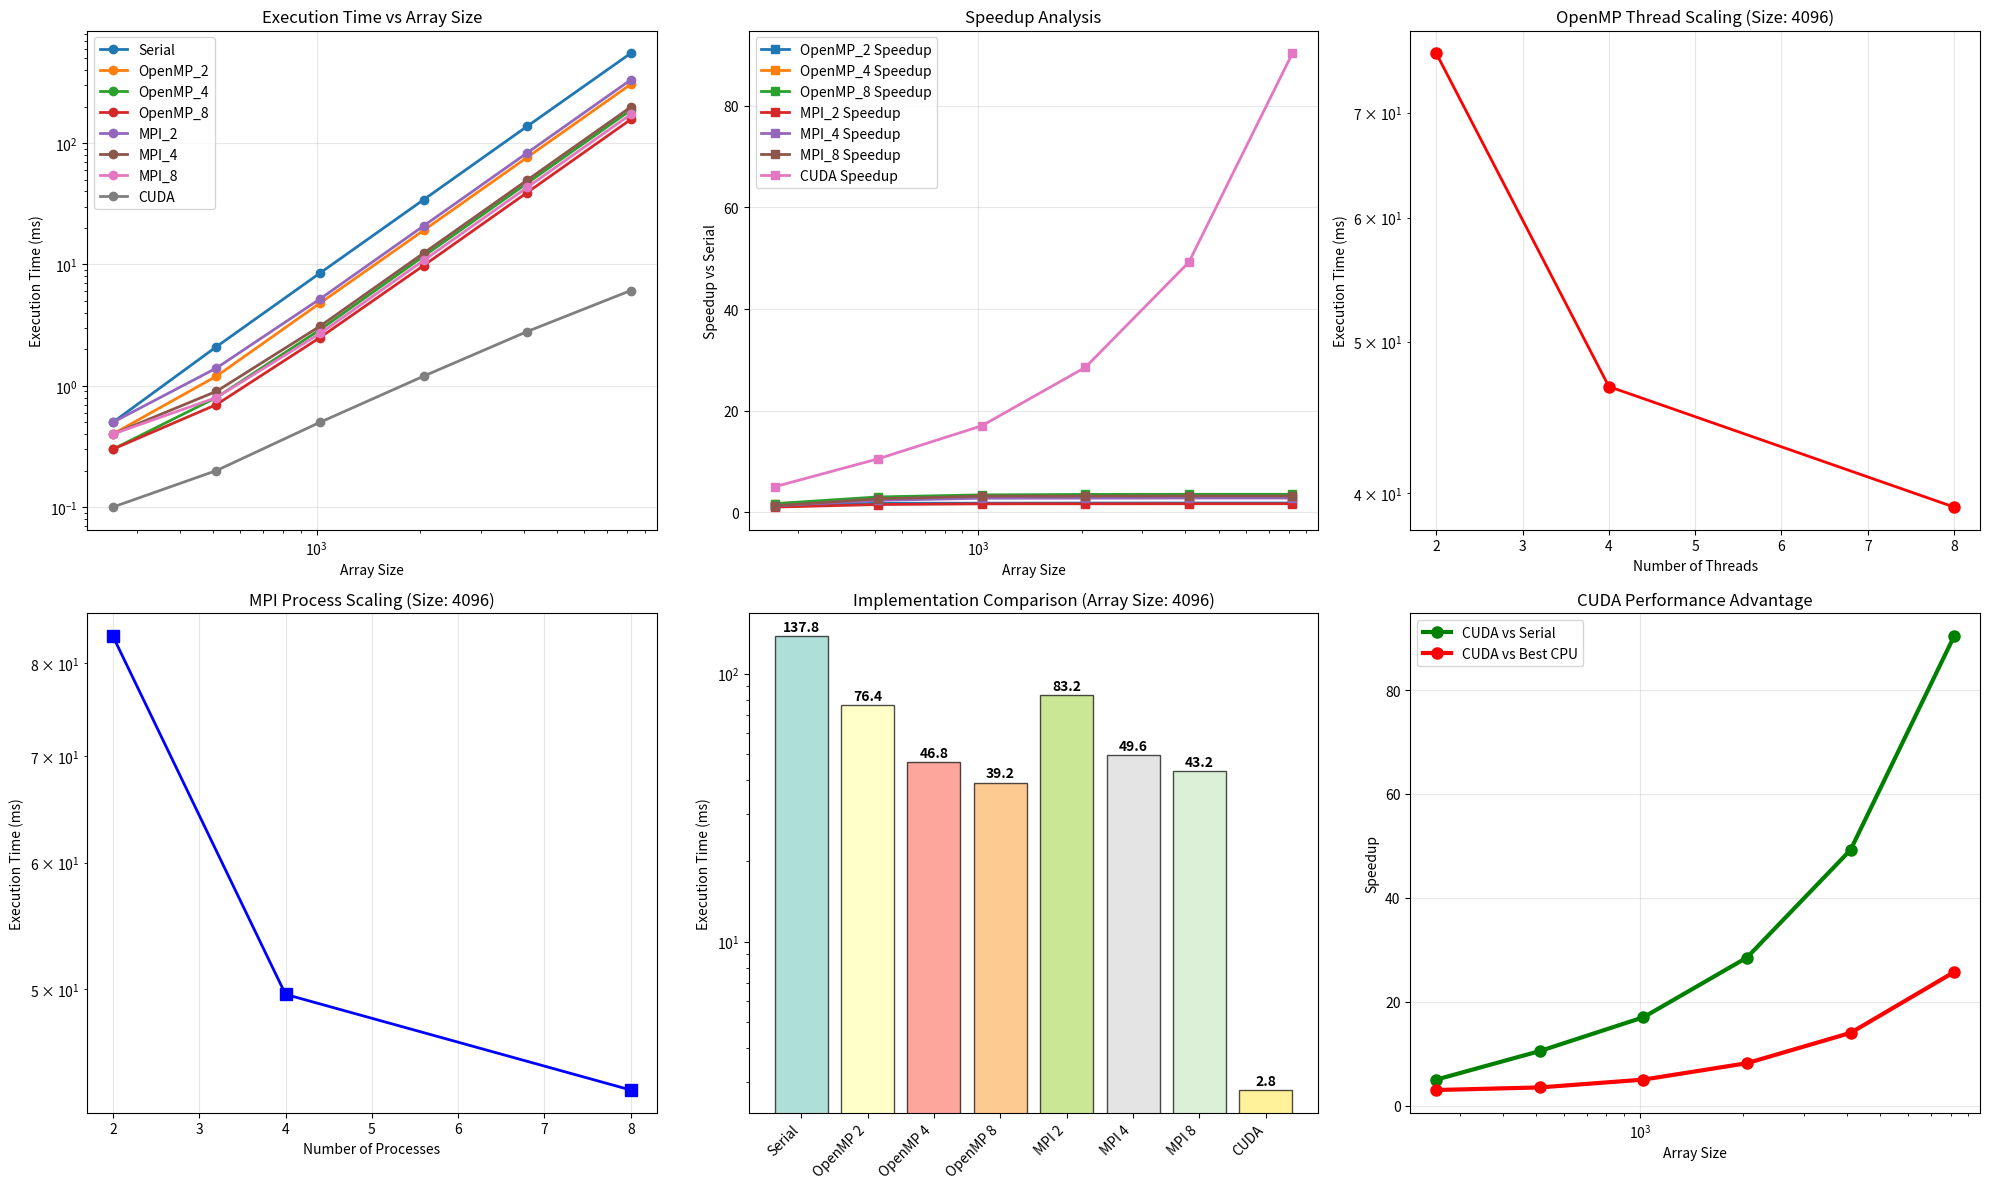

Recreate this plot in Python.
#!/usr/bin/env python3
"""
Quick Performance Plotter for Bitonic Sort

This is a simplified version that you can easily modify with your own timing data.
Just replace the values in the data dictionary below with your actual measurements.

Author: Parallel Computing Assignment 3
Date: December 2025

Usage:
    python quick_plot.py
"""

import matplotlib.pyplot as plt
import numpy as np
import pandas as pd

def create_performance_plots():
    """Create performance plots with manual data entry"""
    
    # 📊 REPLACE THIS DATA WITH YOUR ACTUAL MEASUREMENTS
    # ================================================
    
    # Array sizes tested
    array_sizes = [256, 512, 1024, 2048, 4096, 8192]
    
    # Execution times in milliseconds - REPLACE WITH YOUR DATA
    execution_times = {
        'Serial': [0.5, 2.1, 8.5, 34.2, 137.8, 551.2],        # Replace with your serial times
        'OpenMP_2': [0.4, 1.2, 4.8, 19.1, 76.4, 305.6],       # Replace with OpenMP 2 threads
        'OpenMP_4': [0.3, 0.8, 2.9, 11.7, 46.8, 187.2],       # Replace with OpenMP 4 threads
        'OpenMP_8': [0.3, 0.7, 2.5, 9.8, 39.2, 156.8],        # Replace with OpenMP 8 threads
        'MPI_2': [0.5, 1.4, 5.2, 20.8, 83.2, 332.8],          # Replace with MPI 2 processes
        'MPI_4': [0.4, 0.9, 3.1, 12.4, 49.6, 198.4],          # Replace with MPI 4 processes
        'MPI_8': [0.4, 0.8, 2.7, 10.8, 43.2, 172.8],          # Replace with MPI 8 processes
        'CUDA': [0.1, 0.2, 0.5, 1.2, 2.8, 6.1]                # Replace with CUDA GPU times
    }
    
    # ================================================
    # END OF DATA SECTION - NO NEED TO MODIFY BELOW
    # ================================================
    
    # Create figure with subplots
    fig = plt.figure(figsize=(20, 12))
    
    # Plot 1: Execution Time Comparison
    ax1 = plt.subplot(2, 3, 1)
    for impl, times in execution_times.items():
        if len(times) == len(array_sizes):
            plt.plot(array_sizes, times, 'o-', label=impl, linewidth=2, markersize=6)
    
    plt.xlabel('Array Size')
    plt.ylabel('Execution Time (ms)')
    plt.title('Execution Time vs Array Size')
    plt.legend()
    plt.grid(True, alpha=0.3)
    plt.yscale('log')
    plt.xscale('log')
    
    # Plot 2: Speedup Analysis
    ax2 = plt.subplot(2, 3, 2)
    serial_times = execution_times['Serial']
    
    for impl, times in execution_times.items():
        if impl != 'Serial' and len(times) == len(array_sizes):
            speedup = [serial_times[i] / times[i] for i in range(len(times))]
            plt.plot(array_sizes, speedup, 's-', label=f'{impl} Speedup', linewidth=2, markersize=6)
    
    plt.xlabel('Array Size')
    plt.ylabel('Speedup vs Serial')
    plt.title('Speedup Analysis')
    plt.legend()
    plt.grid(True, alpha=0.3)
    plt.xscale('log')
    
    # Plot 3: Thread Scaling (OpenMP)
    ax3 = plt.subplot(2, 3, 3)
    thread_counts = [2, 4, 8]
    target_size_idx = 4  # Index for 4096 elements
    
    openmp_times_for_scaling = []
    for threads in thread_counts:
        impl_key = f'OpenMP_{threads}'
        if impl_key in execution_times:
            openmp_times_for_scaling.append(execution_times[impl_key][target_size_idx])
    
    plt.plot(thread_counts, openmp_times_for_scaling, 'ro-', linewidth=2, markersize=8, label='OpenMP')
    plt.xlabel('Number of Threads')
    plt.ylabel('Execution Time (ms)')
    plt.title(f'OpenMP Thread Scaling (Size: {array_sizes[target_size_idx]})')
    plt.grid(True, alpha=0.3)
    plt.yscale('log')
    
    # Plot 4: Process Scaling (MPI)
    ax4 = plt.subplot(2, 3, 4)
    process_counts = [2, 4, 8]
    
    mpi_times_for_scaling = []
    for procs in process_counts:
        impl_key = f'MPI_{procs}'
        if impl_key in execution_times:
            mpi_times_for_scaling.append(execution_times[impl_key][target_size_idx])
    
    plt.plot(process_counts, mpi_times_for_scaling, 'bs-', linewidth=2, markersize=8, label='MPI')
    plt.xlabel('Number of Processes')
    plt.ylabel('Execution Time (ms)')
    plt.title(f'MPI Process Scaling (Size: {array_sizes[target_size_idx]})')
    plt.grid(True, alpha=0.3)
    plt.yscale('log')
    
    # Plot 5: Implementation Comparison (Bar Chart)
    ax5 = plt.subplot(2, 3, 5)
    target_size_idx = 4  # 4096 elements
    
    impl_names = []
    impl_times = []
    
    for impl, times in execution_times.items():
        impl_names.append(impl.replace('_', ' '))
        impl_times.append(times[target_size_idx])
    
    colors = plt.cm.Set3(np.linspace(0, 1, len(impl_names)))
    bars = plt.bar(impl_names, impl_times, color=colors, alpha=0.7, edgecolor='black')
    
    # Add value labels on bars
    for bar, time in zip(bars, impl_times):
        height = bar.get_height()
        plt.text(bar.get_x() + bar.get_width()/2., height + height*0.02,
                f'{time:.1f}', ha='center', va='bottom', fontweight='bold')
    
    plt.ylabel('Execution Time (ms)')
    plt.title(f'Implementation Comparison (Array Size: {array_sizes[target_size_idx]})')
    plt.yscale('log')
    plt.xticks(rotation=45, ha='right')
    
    # Plot 6: CUDA Advantage
    ax6 = plt.subplot(2, 3, 6)
    
    if 'CUDA' in execution_times:
        cuda_speedup = [serial_times[i] / execution_times['CUDA'][i] for i in range(len(array_sizes))]
        plt.plot(array_sizes, cuda_speedup, 'go-', linewidth=3, markersize=8, label='CUDA vs Serial')
        
        # Also plot best CPU implementation
        best_cpu_times = []
        for i in range(len(array_sizes)):
            cpu_times = [execution_times[impl][i] for impl in execution_times.keys() 
                        if impl != 'CUDA' and impl != 'Serial']
            best_cpu_times.append(min(cpu_times))
        
        cuda_vs_best_cpu = [best_cpu_times[i] / execution_times['CUDA'][i] for i in range(len(array_sizes))]
        plt.plot(array_sizes, cuda_vs_best_cpu, 'ro-', linewidth=3, markersize=8, label='CUDA vs Best CPU')
    
    plt.xlabel('Array Size')
    plt.ylabel('Speedup')
    plt.title('CUDA Performance Advantage')
    plt.legend()
    plt.grid(True, alpha=0.3)
    plt.xscale('log')
    
    plt.tight_layout()
    plt.savefig('bitonic_sort_performance.png', dpi=300, bbox_inches='tight')
    plt.show()
    
    # Print summary statistics
    print("\n📊 PERFORMANCE ANALYSIS SUMMARY")
    print("=" * 40)
    
    target_size = array_sizes[target_size_idx]
    print(f"\nExecution times for array size {target_size}:")
    for impl, times in execution_times.items():
        print(f"  {impl:12s}: {times[target_size_idx]:8.2f} ms")
    
    print(f"\nSpeedup vs Serial (array size {target_size}):")
    serial_time = execution_times['Serial'][target_size_idx]
    for impl, times in execution_times.items():
        if impl != 'Serial':
            speedup = serial_time / times[target_size_idx]
            print(f"  {impl:12s}: {speedup:6.2f}x")
    
    if 'CUDA' in execution_times:
        print(f"\nCUDA performance highlights:")
        for i, size in enumerate(array_sizes):
            cuda_speedup = execution_times['Serial'][i] / execution_times['CUDA'][i]
            print(f"  Size {size:5d}: {cuda_speedup:6.1f}x faster than serial")


def main():
    """Main function"""
    print("🎯 Quick Performance Plotter for Bitonic Sort")
    print("=" * 45)
    print("\n📝 To use this script:")
    print("1. Run your bitonic sort implementations")
    print("2. Record the execution times")
    print("3. Replace the data in the 'execution_times' dictionary")
    print("4. Run this script to generate plots")
    print("\n🔄 Generating plots with sample data...")
    
    create_performance_plots()
    
    print("\n✅ Performance plots generated!")
    print("📈 Plot saved as 'bitonic_sort_performance.png'")


if __name__ == "__main__":
    main()